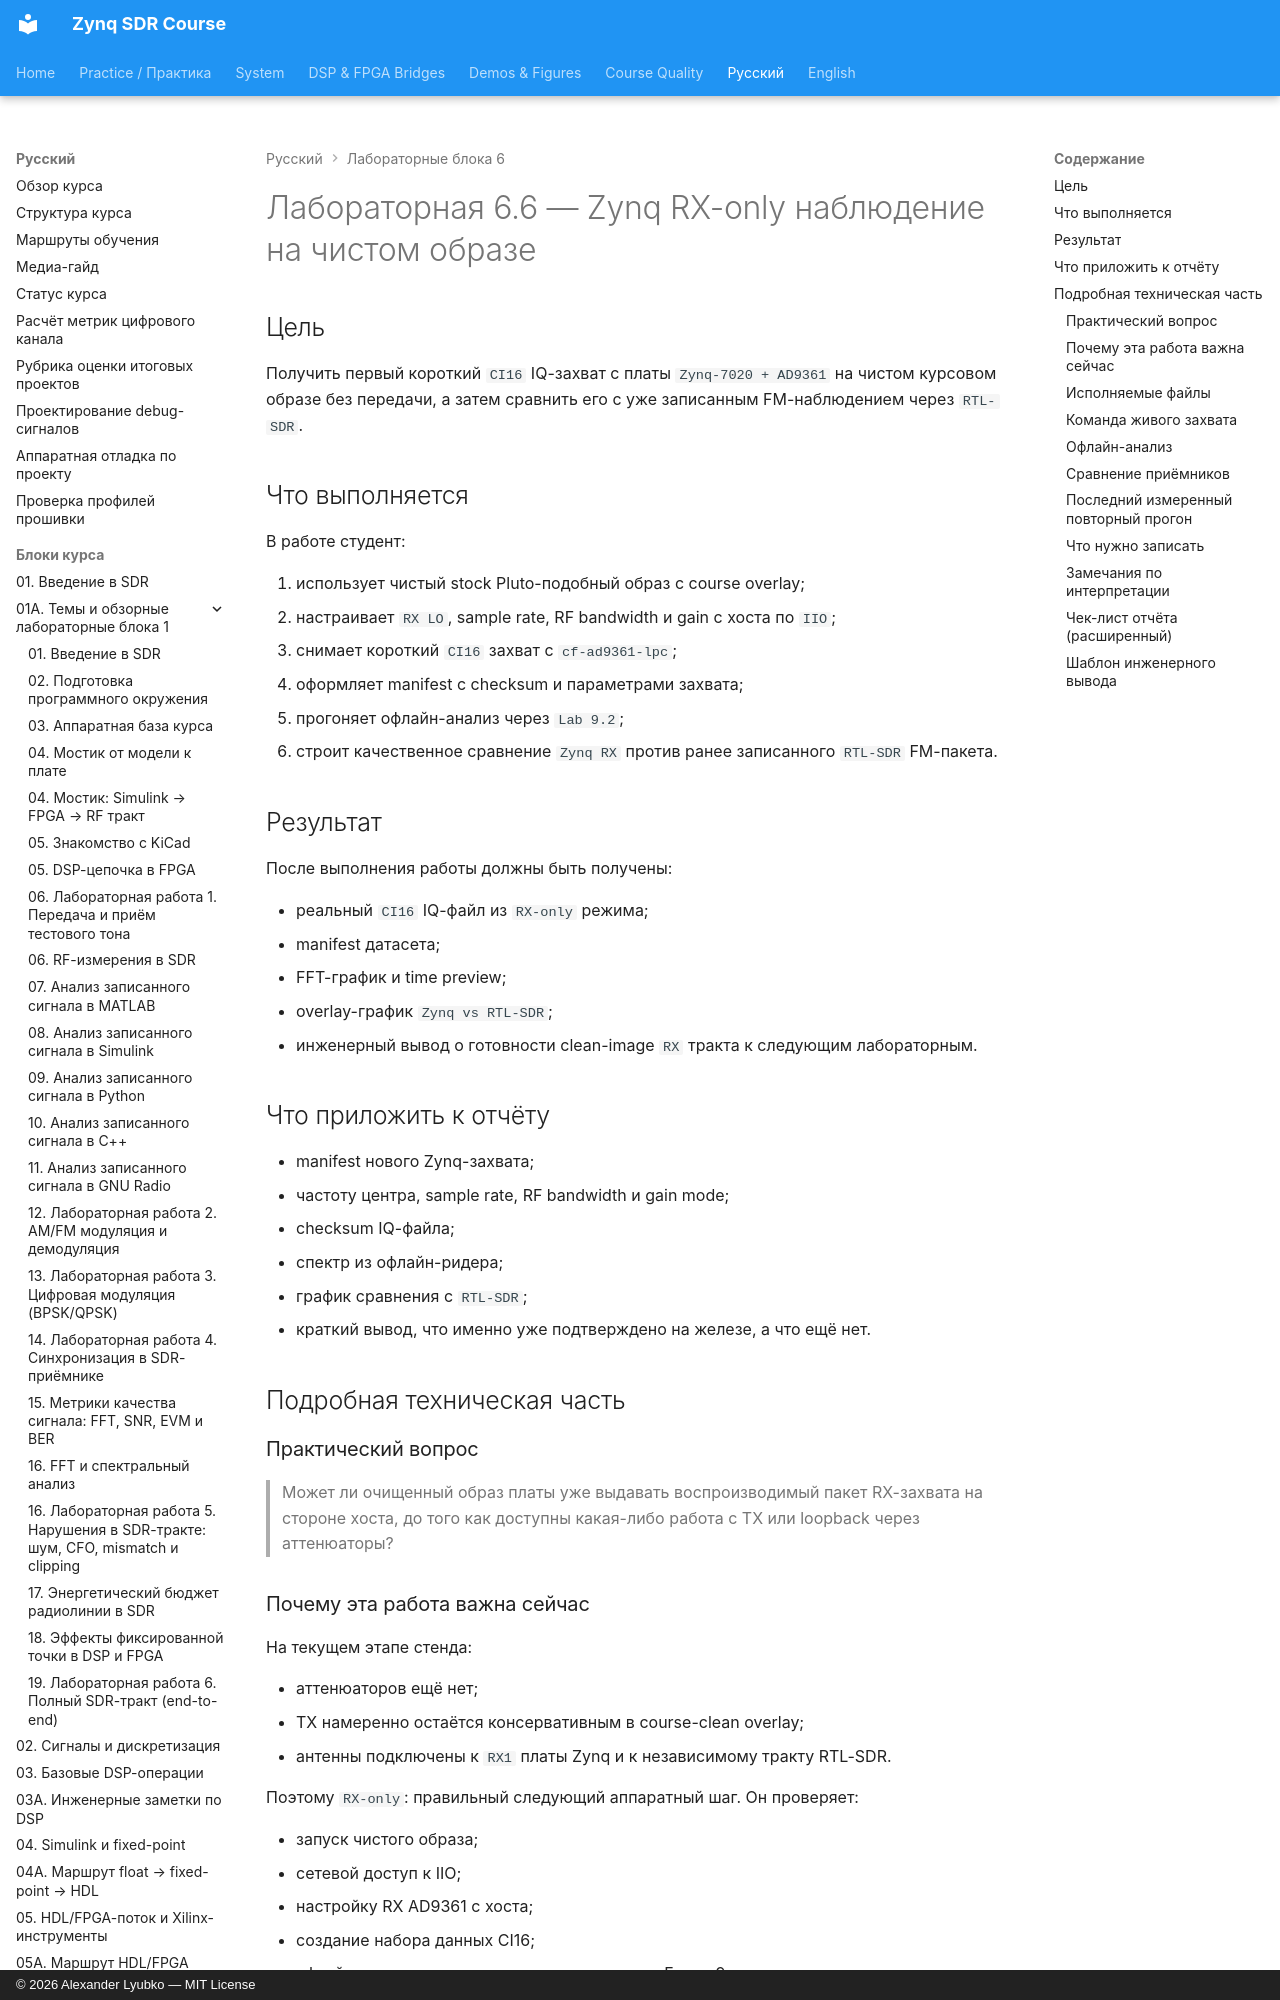

repository: Lay007/zynq-sdr-course · page: ru/labs/lab-6-6-zynq-rx-only-observation/index.html · generator: mkdocs · copyright: © 2026 Alexander Lyubko — MIT License

# Лабораторная 6.6 — Zynq RX-only наблюдение на чистом образе

## Цель

Получить первый короткий `CI16` IQ-захват с платы `Zynq-7020 + AD9361` на
чистом курсовом образе без передачи, а затем сравнить его с уже записанным
FM-наблюдением через `RTL-SDR`.

## Что выполняется

В работе студент:

1. использует чистый stock Pluto-подобный образ с course overlay;
2. настраивает `RX LO`, sample rate, RF bandwidth и gain с хоста по `IIO`;
3. снимает короткий `CI16` захват с `cf-ad9361-lpc`;
4. оформляет manifest с checksum и параметрами захвата;
5. прогоняет офлайн-анализ через `Lab 9.2`;
6. строит качественное сравнение `Zynq RX` против ранее записанного `RTL-SDR` FM-пакета.

## Результат

После выполнения работы должны быть получены:

- реальный `CI16` IQ-файл из `RX-only` режима;
- manifest датасета;
- FFT-график и time preview;
- overlay-график `Zynq vs RTL-SDR`;
- инженерный вывод о готовности clean-image `RX` тракта к следующим лабораторным.

## Что приложить к отчёту

- manifest нового Zynq-захвата;
- частоту центра, sample rate, RF bandwidth и gain mode;
- checksum IQ-файла;
- спектр из офлайн-ридера;
- график сравнения с `RTL-SDR`;
- краткий вывод, что именно уже подтверждено на железе, а что ещё нет.

## Подробная техническая часть
